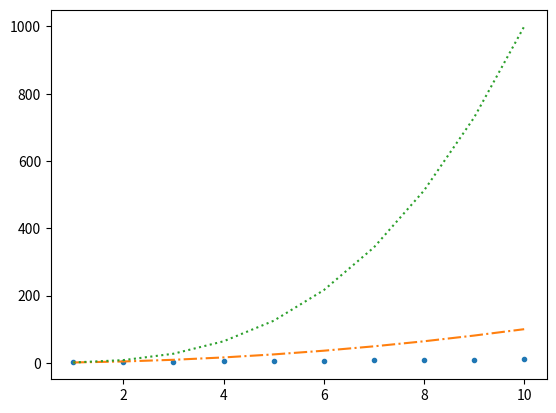

Generate this figure with matplotlib:
import matplotlib.pyplot as plt

X = list(range(1,11))

# List  Comprehension

Y1 = [n for n in X]
Y2 = [n*n for n in X]
Y3 = [n*n*n for n in X]

print(X)
print(Y1)
print(Y2)
print(Y3)

plt.plot(X, Y1, ".")
plt.plot(X, Y2, "-.")
plt.plot(X, Y3, ":")

plt.show()